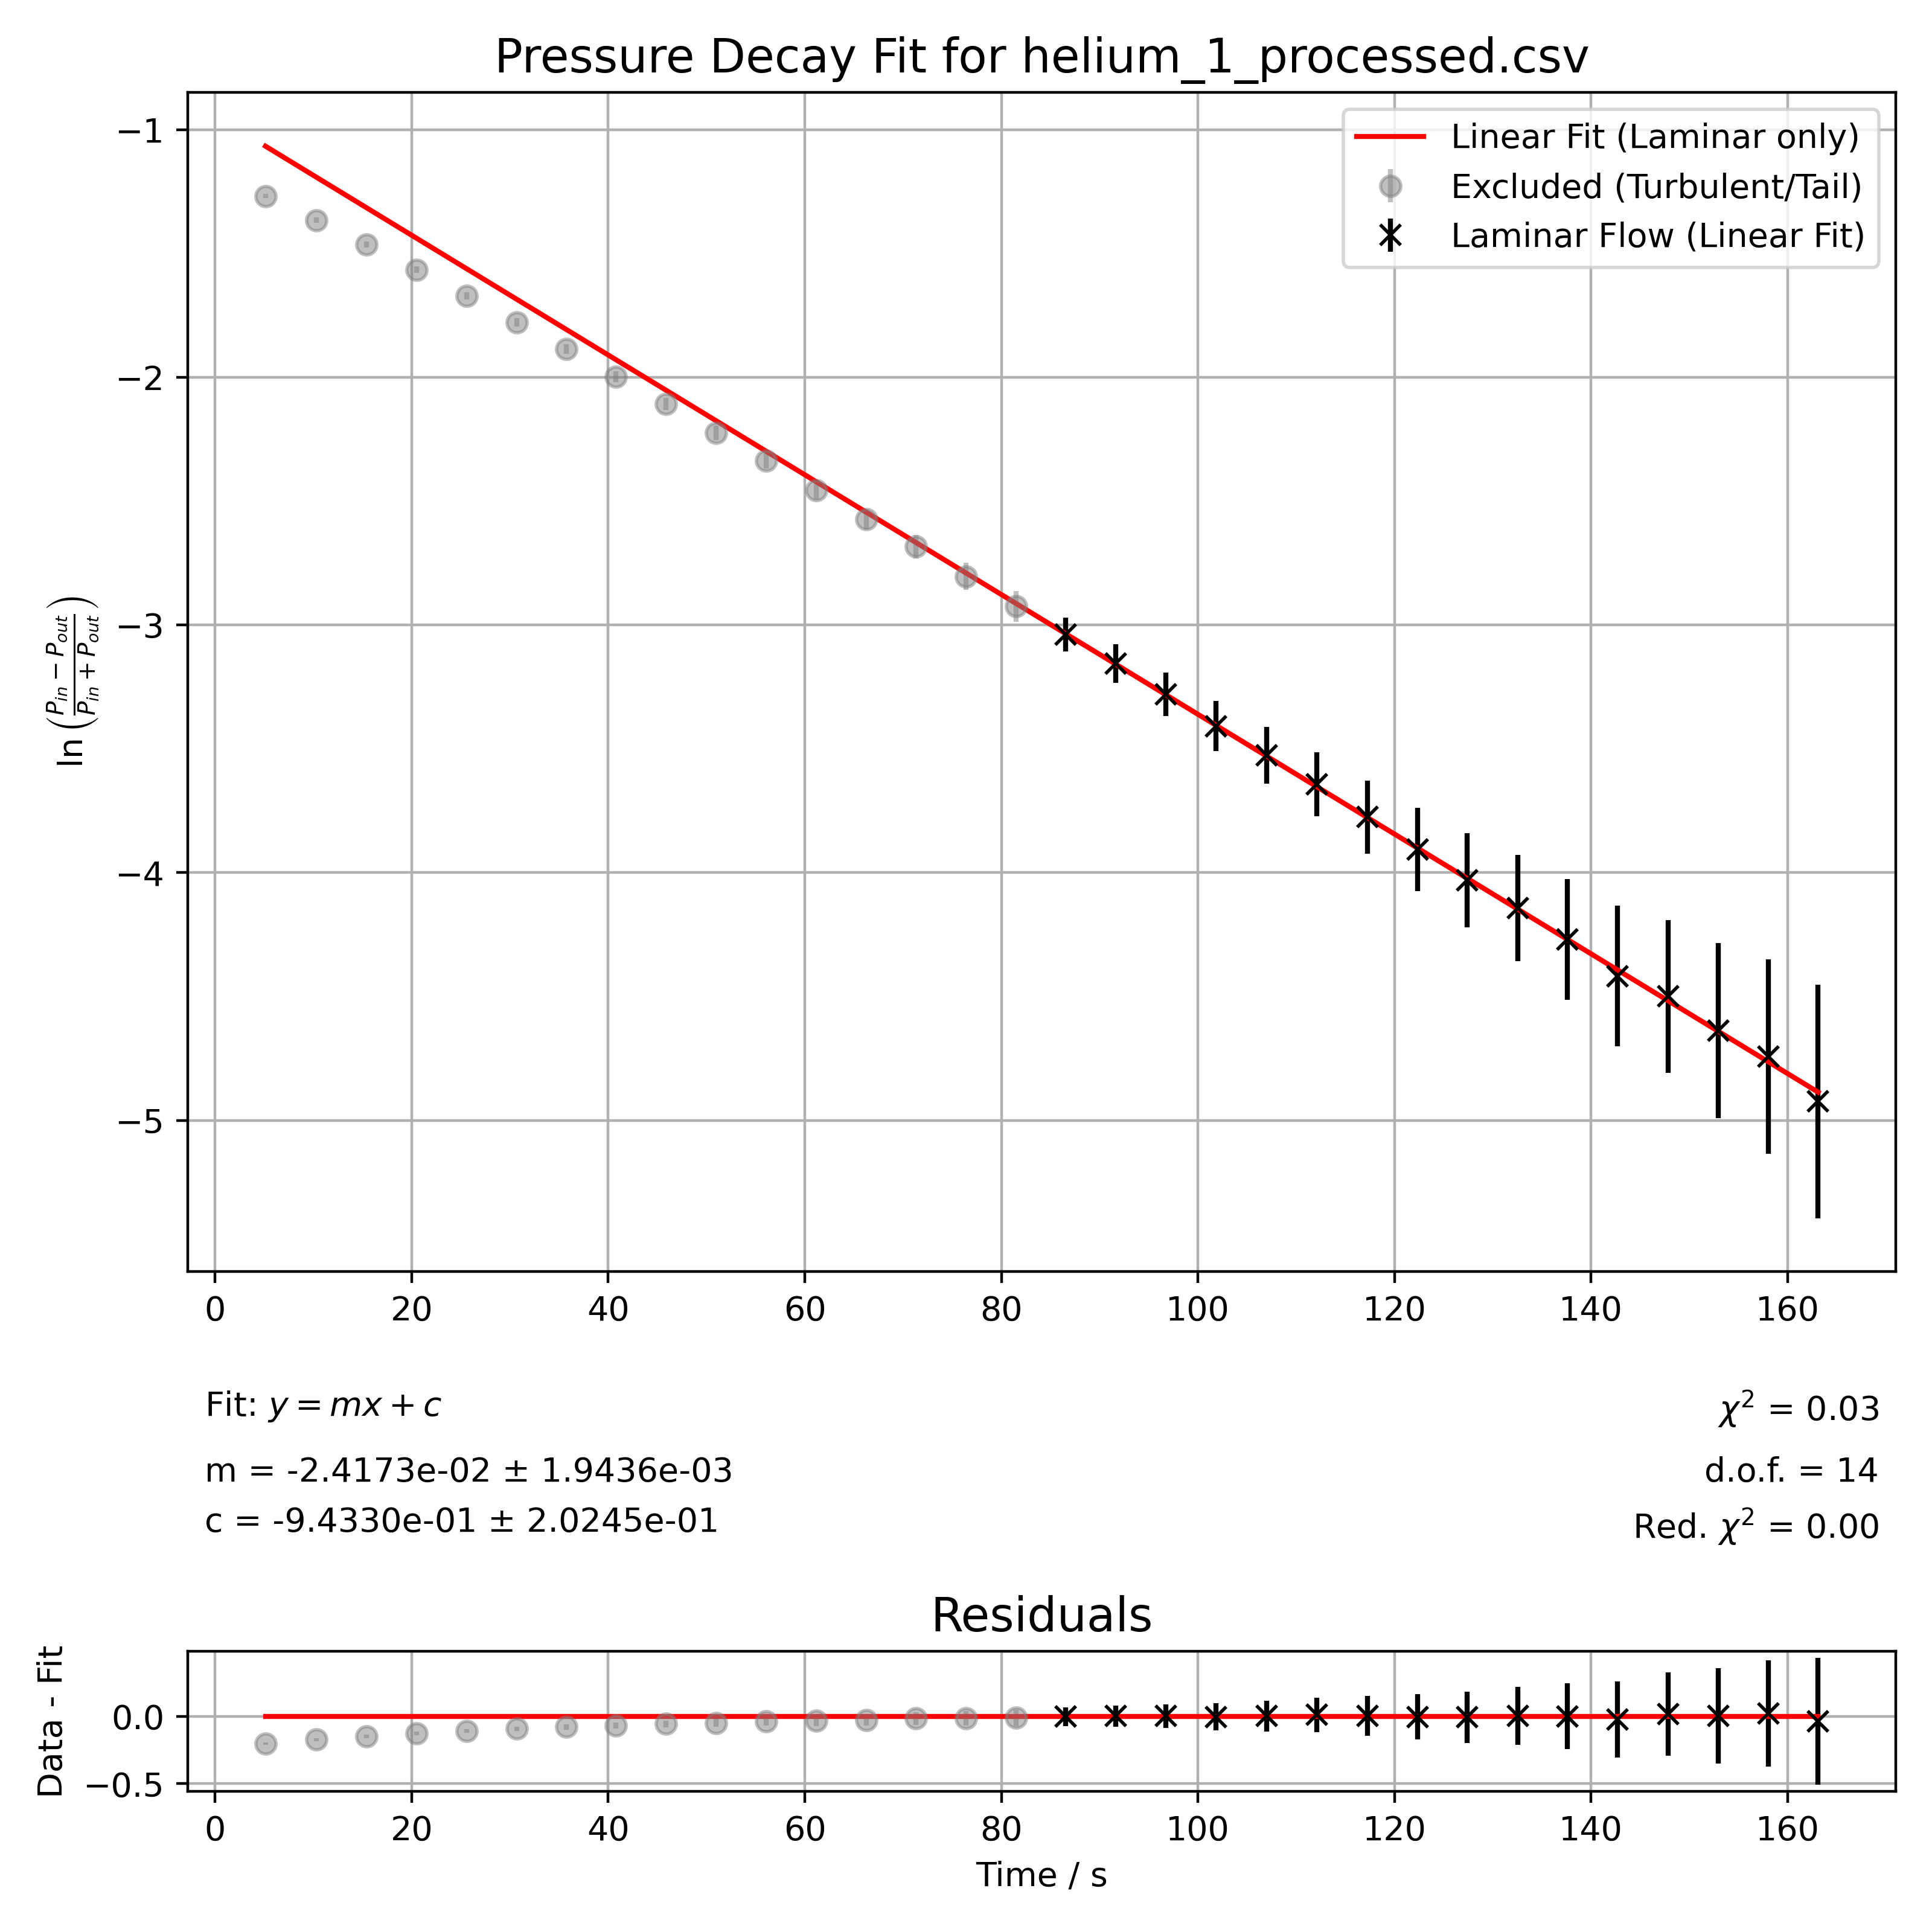

Source data for this figure (header and first rows):
time_s, y, y_error, is_laminar
5.120000000000000107e+00, -1.268160140209678266e+00, 9.170538330625028003e-03, 0.000000000000000000e+00
1.032000000000000028e+01, -1.365756799060683813e+00, 1.041037529680350140e-02, 0.000000000000000000e+00
1.541999999999999993e+01, -1.464835003171171213e+00, 1.180074880040335970e-02, 0.000000000000000000e+00
2.051000000000000156e+01, -1.566298419773482831e+00, 1.337701445945047377e-02, 0.000000000000000000e+00
2.560999999999999943e+01, -1.670806858810392592e+00, 1.517946650791827945e-02, 0.000000000000000000e+00
3.069000000000000128e+01, -1.778044046483135521e+00, 1.723869705287296716e-02, 0.000000000000000000e+00
3.571999999999999886e+01, -1.885578224445709772e+00, 1.954101550714673272e-02, 0.000000000000000000e+00
4.078999999999999915e+01, -1.997937486383968064e+00, 2.222989033052447799e-02, 0.000000000000000000e+00
4.585999999999999943e+01, -2.107747372241103534e+00, 2.516988954466951520e-02, 0.000000000000000000e+00
5.095000000000000284e+01, -2.224623551524333553e+00, 2.867850341530245664e-02, 0.000000000000000000e+00
5.604999999999999716e+01, -2.336258308100633396e+00, 3.243855530516147334e-02, 0.000000000000000000e+00
6.114000000000000057e+01, -2.455842516844088941e+00, 3.696375991956810797e-02, 0.000000000000000000e+00
6.625000000000000000e+01, -2.573108967556162696e+00, 4.196224634073794646e-02, 0.000000000000000000e+00
7.131999999999999318e+01, -2.683757508533165304e+00, 4.725029596918538244e-02, 0.000000000000000000e+00
7.640999999999999659e+01, -2.803360380906534832e+00, 5.366698681157464762e-02, 0.000000000000000000e+00
8.150000000000000000e+01, -2.925198807092789011e+00, 6.104515888682091745e-02, 0.000000000000000000e+00
8.654000000000000625e+01, -3.038028908412874429e+00, 6.872995178488806867e-02, 1.000000000000000000e+00
9.164000000000000057e+01, -3.156298748802297549e+00, 7.777446101127170885e-02, 1.000000000000000000e+00
9.671999999999999886e+01, -3.279970924228011508e+00, 8.845090305011203691e-02, 1.000000000000000000e+00
1.018299999999999983e+02, -3.408787550928831234e+00, 1.010705134459652932e-01, 1.000000000000000000e+00
1.069699999999999989e+02, -3.526360524616161563e+00, 1.140987995332608390e-01, 1.000000000000000000e+00
1.120799999999999983e+02, -3.642835515612529385e+00, 1.286089137581583053e-01, 1.000000000000000000e+00
1.172199999999999989e+02, -3.775630380522591256e+00, 1.473526105093260208e-01, 1.000000000000000000e+00
1.223700000000000045e+02, -3.906292330719161043e+00, 1.683928138760851234e-01, 1.000000000000000000e+00
1.274099999999999966e+02, -4.030646528616747659e+00, 1.911400878498997480e-01, 1.000000000000000000e+00
1.325200000000000102e+02, -4.143134726391532574e+00, 2.143017740254493930e-01, 1.000000000000000000e+00
1.375900000000000034e+02, -4.270420602678324684e+00, 2.438537365318835248e-01, 1.000000000000000000e+00
1.427100000000000080e+02, -4.416911036527383594e+00, 2.828633196751308421e-01, 1.000000000000000000e+00
1.478100000000000023e+02, -4.499326461816393063e+00, 3.074567263507366199e-01, 1.000000000000000000e+00
1.529199999999999875e+02, -4.637637376125592681e+00, 3.535699564611560763e-01, 1.000000000000000000e+00
1.580300000000000011e+02, -4.742029368705289016e+00, 3.928520389141833546e-01, 1.000000000000000000e+00
1.630999999999999943e+02, -4.922896379788248566e+00, 4.714170056755905835e-01, 1.000000000000000000e+00
